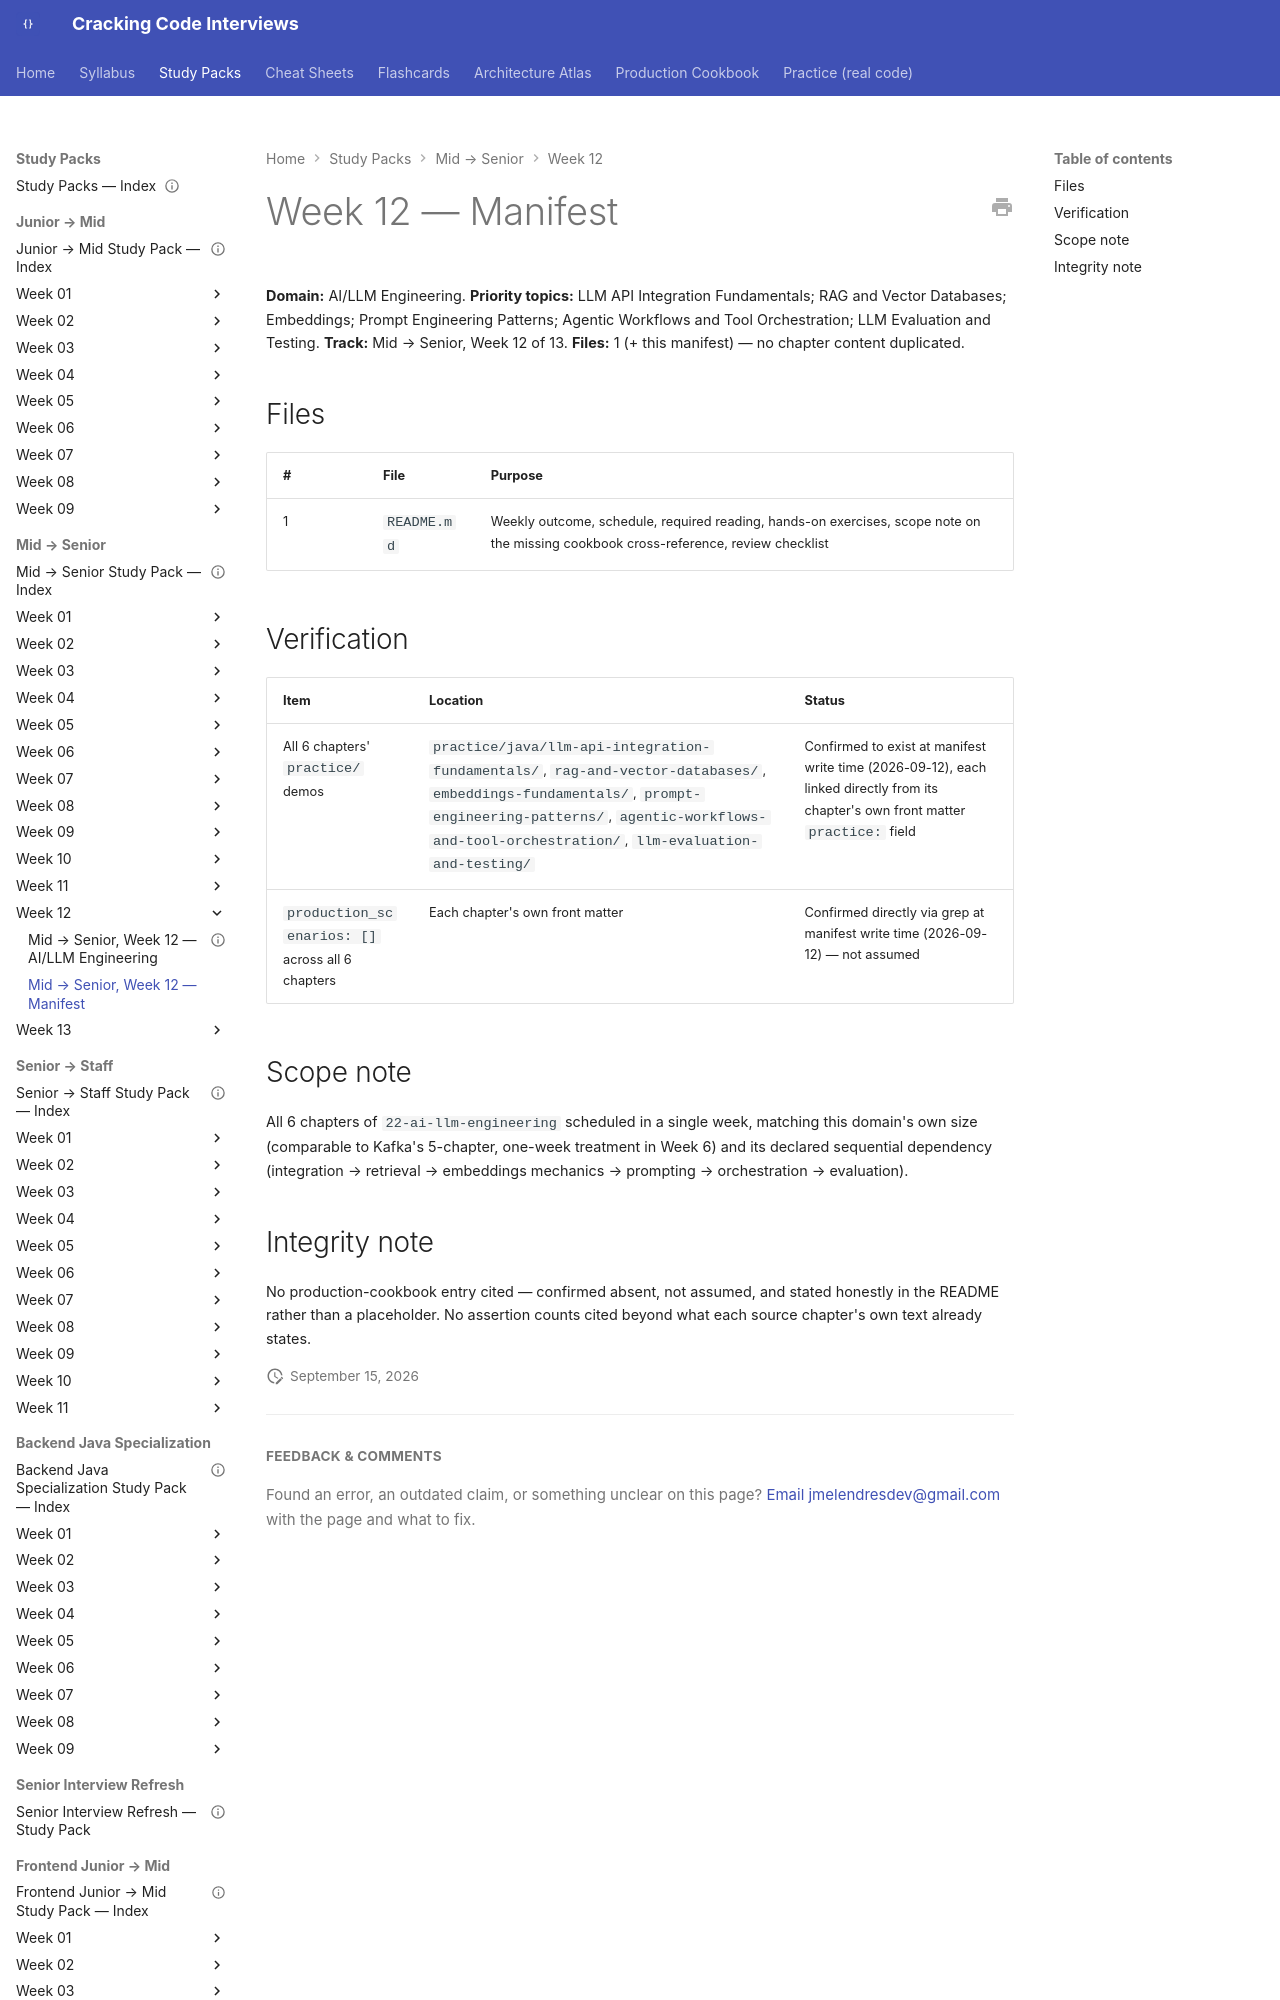

repository: JuanMelendres/cracking-code-interviews · page: study-packs/mid-to-senior/week-12/MANIFEST/index.html · generator: mkdocs

---
title: "Mid → Senior, Week 12 — Manifest"
week: 12
track: mid-to-senior
last_reviewed: 2026-09-12
---

# Week 12 — Manifest

**Domain:** AI/LLM Engineering. **Priority topics:** LLM API Integration Fundamentals; RAG and Vector Databases; Embeddings; Prompt Engineering Patterns; Agentic Workflows and Tool Orchestration; LLM Evaluation and Testing. **Track:** Mid → Senior, Week 12 of 13.
**Files:** 1 (+ this manifest) — no chapter content duplicated.

## Files

| # | File | Purpose |
|---|---|---|
| 1 | `README.md` | Weekly outcome, schedule, required reading, hands-on exercises, scope note on the missing cookbook cross-reference, review checklist |
